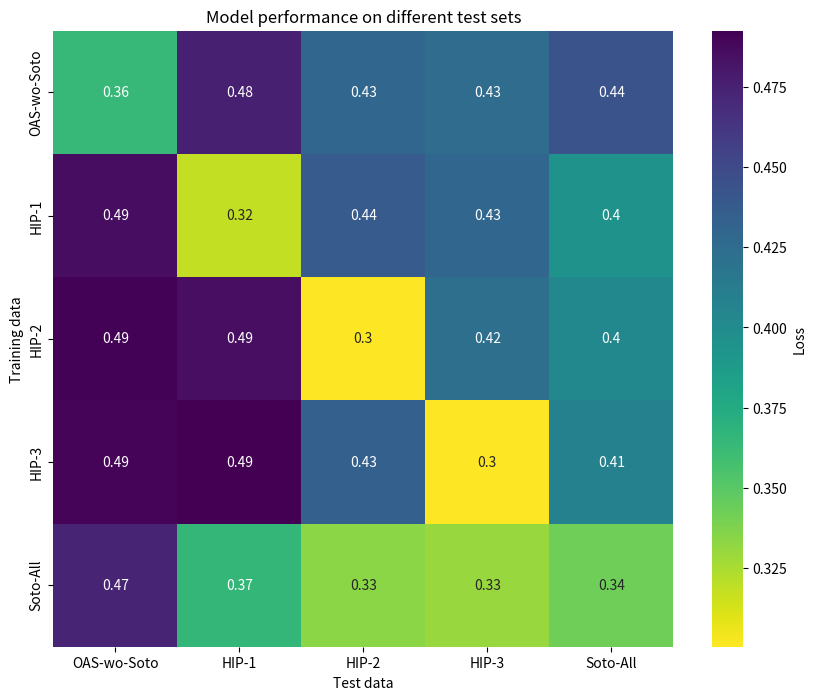

Python code for this plot:
# Plot performance matrix
import seaborn as sns
import pandas as pd
import matplotlib.pyplot as plt

OAS_model_on_HIP1 = 0.475341796875
OAS_model_on_HIP2 = 0.428955078125
OAS_model_on_HIP3 = 0.42523783445358276
OAS_model_on_OAS = 0.3640836775302887
OAS_model_soto = (OAS_model_on_HIP1 + OAS_model_on_HIP2 + OAS_model_on_HIP3) /3

Soto_model_on_OAS = 0.47304069995880127
Soto_model_on_HIP1 = 0.3652347922325134
Soto_model_on_HIP2 = 0.3340586721897125
Soto_model_on_HIP3 = 0.3303837478160858
Soto_model_soto = (Soto_model_on_HIP1 + Soto_model_on_HIP2 + Soto_model_on_HIP3) /3

HIP1_model_on_OAS = 0.486328125
HIP1_model_on_HIP1 = 0.31787109375
HIP1_model_on_HIP2 = 0.437744140625
HIP1_model_on_HIP3 = 0.4296875
HIP1_model_on_soto = (HIP1_model_on_HIP1 + HIP1_model_on_HIP2 + HIP1_model_on_HIP3) /3

HIP2_model_on_OAS = 0.490966796875
HIP2_model_on_HIP1 = 0.4853515625
HIP2_model_on_HIP2 = 0.300537109375
HIP2_model_on_HIP3 = 0.4228515625
HIP2_model_on_soto = (HIP2_model_on_HIP1 + HIP2_model_on_HIP2 + HIP2_model_on_HIP3) /3

HIP3_model_on_OAS = 0.490234375
HIP3_model_on_HIP1 = 0.492431640625
HIP3_model_on_HIP2 = 0.43408203125
HIP3_model_on_HIP3 = 0.300537109375
HIP3_model_on_soto = (HIP3_model_on_HIP1 + HIP3_model_on_HIP2 + HIP3_model_on_HIP3) /3


loss_matrix = [[OAS_model_on_OAS, OAS_model_on_HIP1,OAS_model_on_HIP2,OAS_model_on_HIP3,OAS_model_soto],
               [HIP1_model_on_OAS, HIP1_model_on_HIP1, HIP1_model_on_HIP2, HIP1_model_on_HIP3,HIP1_model_on_soto],
                [HIP2_model_on_OAS, HIP2_model_on_HIP1, HIP2_model_on_HIP2, HIP2_model_on_HIP3,HIP2_model_on_soto],
                [HIP3_model_on_OAS, HIP3_model_on_HIP1, HIP3_model_on_HIP2, HIP3_model_on_HIP3,HIP3_model_on_soto],
               [Soto_model_on_OAS,Soto_model_on_HIP1,Soto_model_on_HIP2,Soto_model_on_HIP3,Soto_model_soto]]

names = ["OAS-wo-Soto","HIP-1","HIP-2", "HIP-3", "Soto-All"]
plt.figure(figsize=(10, 8))
loss_df = pd.DataFrame(loss_matrix, index=names, columns=names)
sns.heatmap(loss_df, annot=True, cmap="viridis_r", cbar_kws={'label': 'Loss'}, xticklabels=names, yticklabels=names)
plt.title("Model performance on different test sets")
plt.xlabel("Test data")
plt.ylabel("Training data")
plt.savefig("loss_different_test_sets.pdf")



